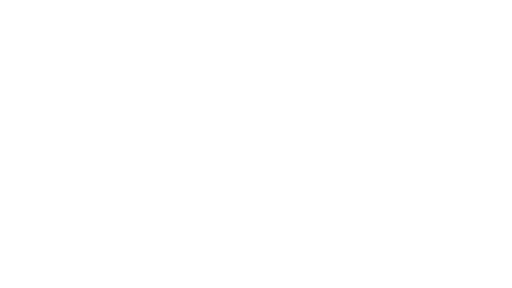
t = 0.00 s
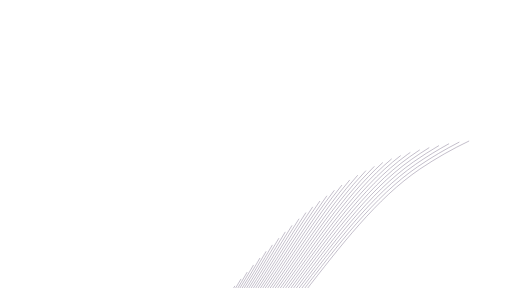
t = 2.67 s
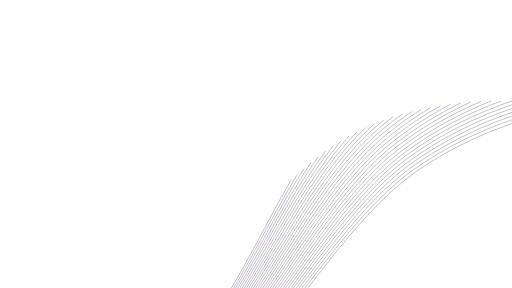
t = 3.96 s
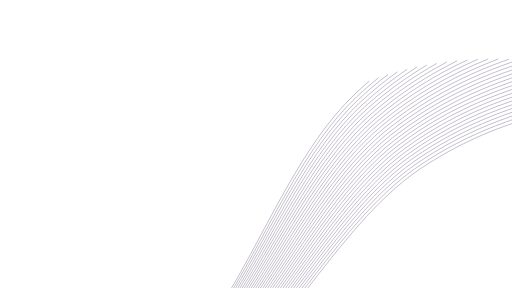
t = 5.25 s
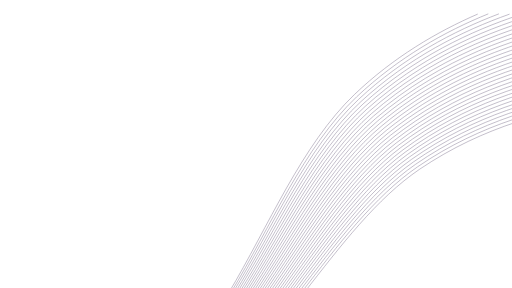
t = 6.54 s
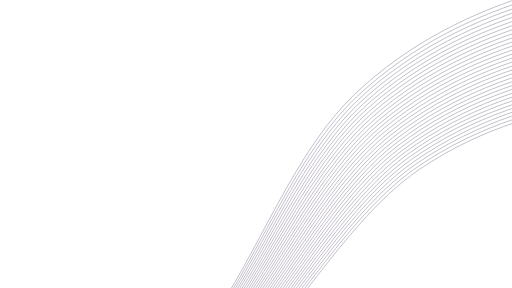
t = 8.00 s

The animated SVG that drew these frames (rendered in a browser with its animation timeline set to each time). Animation: 2 CSS @keyframes rules; one cycle of 8.00 s.

<!--?xml version="1.0" encoding="utf-8"?--><!--Generator: Adobe Illustrator 20.1.0, SVG Export Plug-In . SVG Version: 6.00 Build 0)--><svg version="1.1" id="Layer_1" xmlns="http://www.w3.org/2000/svg" xmlns:xlink="http://www.w3.org/1999/xlink" x="0px" y="0px" viewBox="0 0 1920 1080" xml:space="preserve"><style type="text/css">.st0{opacity:0.5;} .st1{fill:none;stroke:#22103d;stroke-width:2;stroke-miterlimit:10;}</style><g class="st0"><path class="st1 elNevuvV_0" d="M1139.8,1098.3c136.2-174.8,273.9-355.6,434.6-464.2C2053.2,310.7,2589,382.6,2589,382.6"/><path class="st1 elNevuvV_1" d="M1128.4,1099.3c137.2-177.8,275.5-363,438.1-474.1c476.7-325.9,1013.6-257.7,1013.6-257.7"/><path class="st1 elNevuvV_2" d="M1115.6,1102c138.6-181.3,277.9-371.8,442.9-485.9c474.7-328.3,1012.6-263.9,1012.6-263.9"/><path class="st1 elNevuvV_3" d="M1103.8,1103.9c139.7-184.5,279.8-379.9,446.8-496.8C2023.4,276.4,2562.4,337,2562.4,337"/><path class="st1 elNevuvV_4" d="M1092.5,1105.3c140.7-187.5,281.3-387.7,450.3-507.3c470.7-333.1,1010.7-276.2,1010.7-276.2"/><path class="st1 elNevuvV_5" d="M1082.3,1105.3c141.3-190.1,282.1-394.2,452.6-516.3c468.7-335.5,1009.7-282.4,1009.7-282.4"/><path class="st1 elNevuvV_6" d="M1072.5,1105.3c141.8-192.7,282.6-400.9,454.5-525.4C1993.7,242,2535.8,291.4,2535.8,291.4"/><path class="st1 elNevuvV_7" d="M1061,1107.5c142.9-195.8,284.2-409.2,458.1-536.6c464.6-340.3,1007.8-294.7,1007.8-294.7"/><path class="st1 elNevuvV_8" d="M1051.3,1107.5c143.4-198.3,284.7-415.8,460-545.6C1973.8,219.1,2518.1,261,2518.1,261"/><path class="st1 elNevuvV_9" d="M1041.5,1107.5c143.9-200.7,285.2-422.4,461.9-554.7C1964,207.7,2509.3,245.7,2509.3,245.7"/><path class="st1 elNevuvV_10" d="M1031.9,1107.5c144.3-203.2,285.6-428.8,463.6-563.7C1954,196.3,2500.4,230.6,2500.4,230.6"/><path class="st1 elNevuvV_11" d="M1022.4,1107.5c144.7-205.6,285.8-435.3,465.2-572.7c456.6-349.9,1004-319.4,1004-319.4"/><path class="st1 elNevuvV_12" d="M1013.1,1107.5c145.2-207.9,286-441.8,466.6-581.7c454.5-352.4,1003-325.6,1003-325.6"/><path class="st1 elNevuvV_13" d="M1003.7,1107.5c145.6-210.3,286.2-448.3,468-590.8c452.5-354.8,1002-331.7,1002-331.7"/><path class="st1 elNevuvV_14" d="M994.5,1107.5c146-212.6,286.2-454.7,469.3-599.8c450.5-357.2,1001.1-337.9,1001.1-337.9"/><path class="st1 elNevuvV_15" d="M985.4,1107.5c146.3-214.9,286.2-461.1,470.5-608.8C1904.5,139,2456,154.5,2456,154.5"/><path class="st1 elNevuvV_16" d="M976.5,1107.5c146.7-217.2,286.1-467.6,471.6-618c446.5-362,999.1-350.2,999.1-350.2"/><path class="st1 elNevuvV_17" d="M969,1105.3c146.5-219,285.1-472.2,471.2-624.8c444.5-364.4,998.2-356.4,998.2-356.4"/><path class="st1 elNevuvV_18" d="M960.1,1105.3c146.8-221.2,284.9-478.7,472.2-633.9c442.4-366.8,997.2-362.6,997.2-362.6"/><path class="st1 elNevuvV_19" d="M952.4,1103.9c146.8-223.1,284.1-483.8,472-641.4c440.4-369.2,996.2-368.7,996.2-368.7"/><path class="st1 elNevuvV_20" d="M943.7,1103.9c147.1-225.3,283.7-490.2,472.8-650.5c438.4-371.6,995.3-374.9,995.3-374.9"/><path class="st1 elNevuvV_21" d="M934.2,1105.3c147.7-227.8,283.8-497.6,474.4-660.9c436.4-374,994.3-381.1,994.3-381.1"/><path class="st1 elNevuvV_22" d="M925.6,1105.3c148-230,283.4-503.9,475.1-670C1835.1,58.9,2394,48.1,2394,48.1"/><path class="st1 elNevuvV_23" d="M918.1,1103.9c147.9-231.8,282.3-509.1,474.7-677.6c432.4-378.8,992.4-393.4,992.4-393.4"/><path class="st1 elNevuvV_24" d="M909.9,1103.9C1058,870,1191.5,588.6,1384.8,417.3C1815.2,36,2376.3,17.7,2376.3,17.7"/><path class="st1 elNevuvV_25" d="M902.8,1102c147.9-235.7,280.3-520.1,474.1-693.8C1805.3,24.6,2367.4,2.5,2367.4,2.5"/><path class="st1 elNevuvV_26" d="M895.5,1100.8c147.8-237.5,279.1-525.4,473.5-701.5c426.3-386.1,989.5-411.9,989.5-411.9"/><path class="st1 elNevuvV_27" d="M887.1,1100.8c148.1-239.7,278.6-531.6,474-710.6C1785.5,1.7,2349.7-27.9,2349.7-27.9"/><path class="st1 elNevuvV_28" d="M879.3,1100.8c148.3-241.7,277.6-537.8,474-719.6c422.3-391,987.5-424.3,987.5-424.3"/><path class="st1 elNevuvV_29" d="M872.2,1099.3c148.1-243.6,276.2-543,473.2-727.3C1765.7-21.2,2332-58.3,2332-58.3"/><path class="st1 elNevuvV_30" d="M865.2,1098.3c148.1-245.4,274.8-548.2,472.3-735.2c418.2-395.7,985.6-436.5,985.6-436.5"/><path class="st1 elNevuvV_31" d="M857.5,1098.3c148.3-247.4,273.6-554.4,472.1-744.3c416.2-398.1,984.6-442.7,984.6-442.7"/></g><style>.elNevuvV_0{stroke-dasharray:1704 1706;stroke-dashoffset:1705;animation:elNevuvV_draw 5333ms linear 0ms forwards;}.elNevuvV_1{stroke-dasharray:1715 1717;stroke-dashoffset:1716;animation:elNevuvV_draw 5333ms linear 86ms forwards;}.elNevuvV_2{stroke-dasharray:1727 1729;stroke-dashoffset:1728;animation:elNevuvV_draw 5333ms linear 172ms forwards;}.elNevuvV_3{stroke-dasharray:1738 1740;stroke-dashoffset:1739;animation:elNevuvV_draw 5333ms linear 258ms forwards;}.elNevuvV_4{stroke-dasharray:1749 1751;stroke-dashoffset:1750;animation:elNevuvV_draw 5333ms linear 344ms forwards;}.elNevuvV_5{stroke-dasharray:1758 1760;stroke-dashoffset:1759;animation:elNevuvV_draw 5333ms linear 430ms forwards;}.elNevuvV_6{stroke-dasharray:1767 1769;stroke-dashoffset:1768;animation:elNevuvV_draw 5333ms linear 516ms forwards;}.elNevuvV_7{stroke-dasharray:1778 1780;stroke-dashoffset:1779;animation:elNevuvV_draw 5333ms linear 602ms forwards;}.elNevuvV_8{stroke-dasharray:1787 1789;stroke-dashoffset:1788;animation:elNevuvV_draw 5333ms linear 688ms forwards;}.elNevuvV_9{stroke-dasharray:1796 1798;stroke-dashoffset:1797;animation:elNevuvV_draw 5333ms linear 774ms forwards;}.elNevuvV_10{stroke-dasharray:1805 1807;stroke-dashoffset:1806;animation:elNevuvV_draw 5333ms linear 860ms forwards;}.elNevuvV_11{stroke-dasharray:1814 1816;stroke-dashoffset:1815;animation:elNevuvV_draw 5333ms linear 946ms forwards;}.elNevuvV_12{stroke-dasharray:1823 1825;stroke-dashoffset:1824;animation:elNevuvV_draw 5333ms linear 1032ms forwards;}.elNevuvV_13{stroke-dasharray:1832 1834;stroke-dashoffset:1833;animation:elNevuvV_draw 5333ms linear 1118ms forwards;}.elNevuvV_14{stroke-dasharray:1841 1843;stroke-dashoffset:1842;animation:elNevuvV_draw 5333ms linear 1204ms forwards;}.elNevuvV_15{stroke-dasharray:1850 1852;stroke-dashoffset:1851;animation:elNevuvV_draw 5333ms linear 1290ms forwards;}.elNevuvV_16{stroke-dasharray:1859 1861;stroke-dashoffset:1860;animation:elNevuvV_draw 5333ms linear 1376ms forwards;}.elNevuvV_17{stroke-dasharray:1865 1867;stroke-dashoffset:1866;animation:elNevuvV_draw 5333ms linear 1462ms forwards;}.elNevuvV_18{stroke-dasharray:1874 1876;stroke-dashoffset:1875;animation:elNevuvV_draw 5333ms linear 1548ms forwards;}.elNevuvV_19{stroke-dasharray:1881 1883;stroke-dashoffset:1882;animation:elNevuvV_draw 5333ms linear 1634ms forwards;}.elNevuvV_20{stroke-dasharray:1890 1892;stroke-dashoffset:1891;animation:elNevuvV_draw 5333ms linear 1720ms forwards;}.elNevuvV_21{stroke-dasharray:1901 1903;stroke-dashoffset:1902;animation:elNevuvV_draw 5333ms linear 1806ms forwards;}.elNevuvV_22{stroke-dasharray:1910 1912;stroke-dashoffset:1911;animation:elNevuvV_draw 5333ms linear 1892ms forwards;}.elNevuvV_23{stroke-dasharray:1917 1919;stroke-dashoffset:1918;animation:elNevuvV_draw 5333ms linear 1978ms forwards;}.elNevuvV_24{stroke-dasharray:1926 1928;stroke-dashoffset:1927;animation:elNevuvV_draw 5333ms linear 2064ms forwards;}.elNevuvV_25{stroke-dasharray:1933 1935;stroke-dashoffset:1934;animation:elNevuvV_draw 5333ms linear 2150ms forwards;}.elNevuvV_26{stroke-dasharray:1940 1942;stroke-dashoffset:1941;animation:elNevuvV_draw 5333ms linear 2236ms forwards;}.elNevuvV_27{stroke-dasharray:1950 1952;stroke-dashoffset:1951;animation:elNevuvV_draw 5333ms linear 2322ms forwards;}.elNevuvV_28{stroke-dasharray:1959 1961;stroke-dashoffset:1960;animation:elNevuvV_draw 5333ms linear 2408ms forwards;}.elNevuvV_29{stroke-dasharray:1966 1968;stroke-dashoffset:1967;animation:elNevuvV_draw 5333ms linear 2494ms forwards;}.elNevuvV_30{stroke-dasharray:1974 1976;stroke-dashoffset:1975;animation:elNevuvV_draw 5333ms linear 2580ms forwards;}.elNevuvV_31{stroke-dasharray:1983 1985;stroke-dashoffset:1984;animation:elNevuvV_draw 5333ms linear 2666ms forwards;}@keyframes elNevuvV_draw{100%{stroke-dashoffset:0;}}@keyframes elNevuvV_fade{0%{stroke-opacity:1;}96.72131147540983%{stroke-opacity:1;}100%{stroke-opacity:0;}}</style></svg>